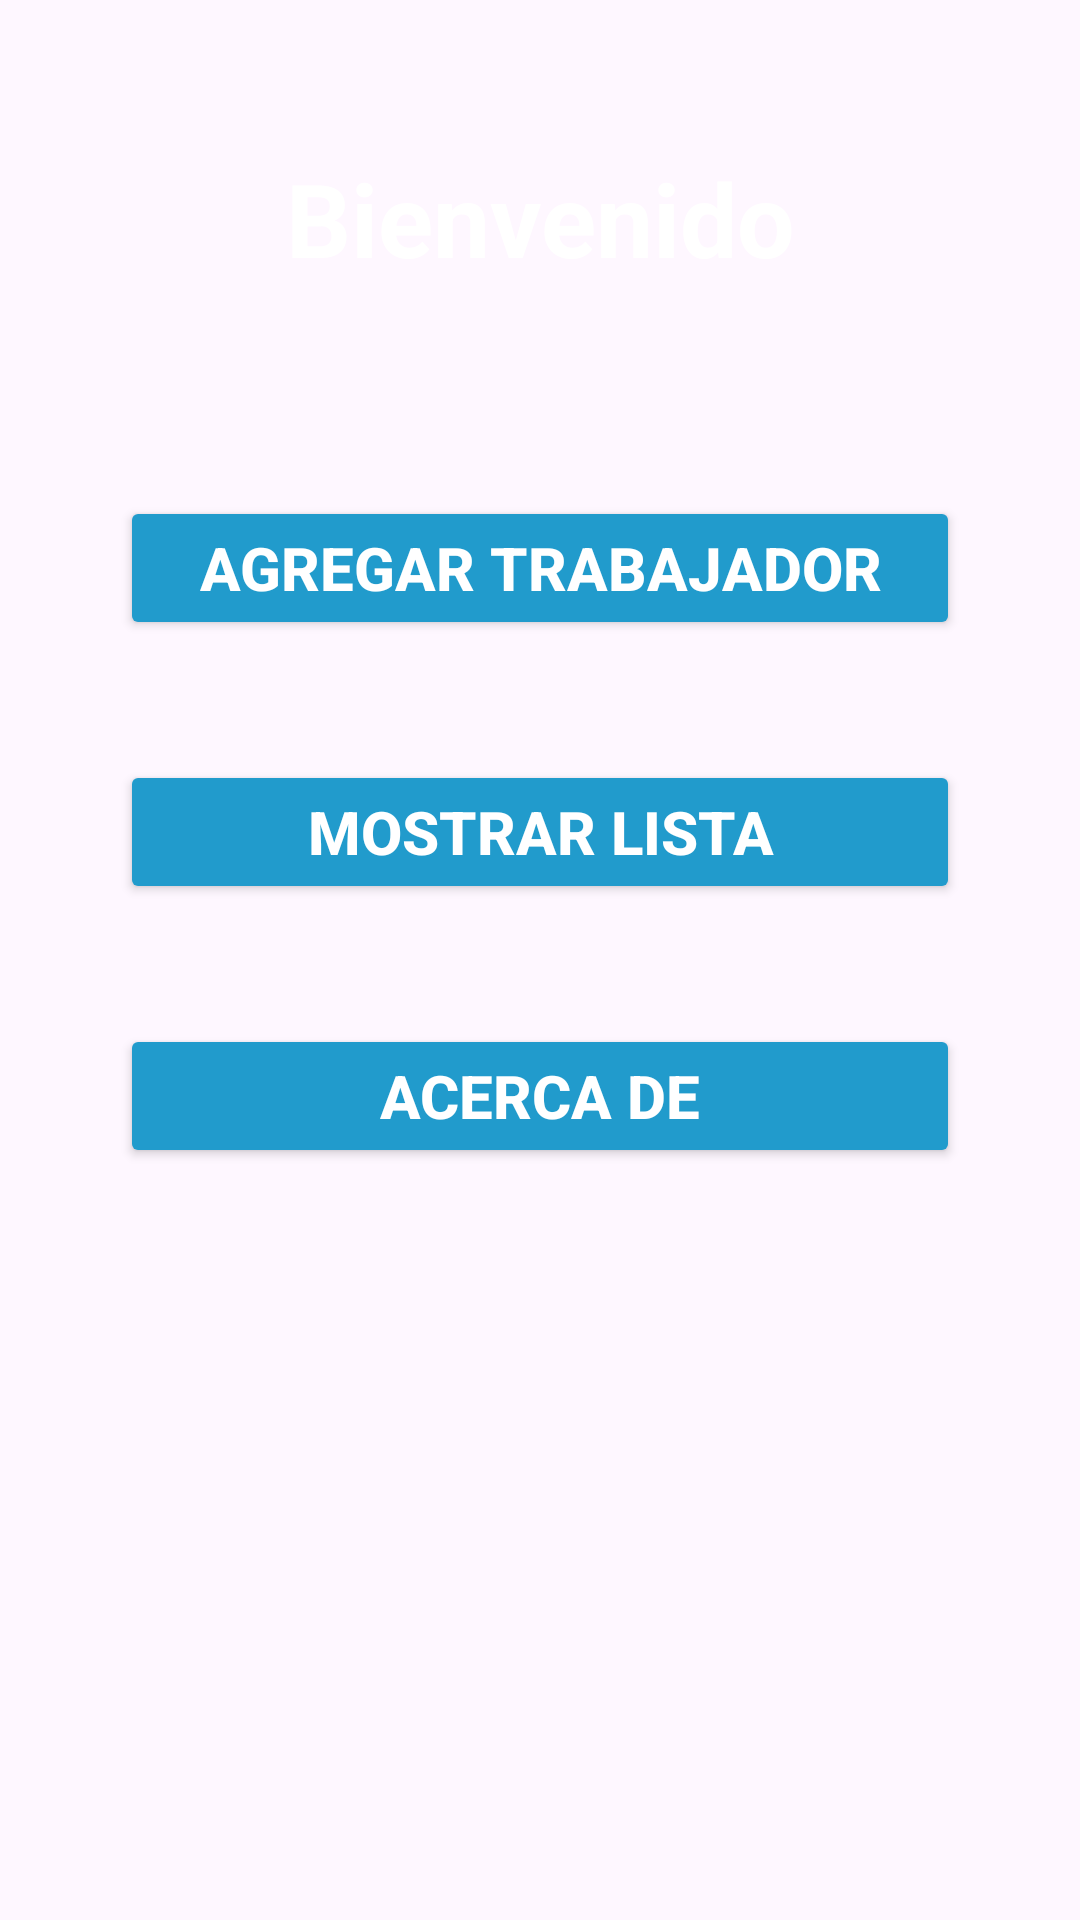

This screen was rendered from an Android layout file. Write that file and the resources it references.
<!-- AndroidManifest.xml: application theme Theme.GUIA04_DM_NUEVA -->
<!-- res/layout/activity_main.xml -->
<?xml version="1.0" encoding="utf-8"?>
<androidx.constraintlayout.widget.ConstraintLayout xmlns:android="http://schemas.android.com/apk/res/android"
    xmlns:app="http://schemas.android.com/apk/res-auto"
    xmlns:tools="http://schemas.android.com/tools"
    android:layout_width="match_parent"
    android:layout_height="match_parent"
    android:background="@drawable/rm218batch10_mynt_05"
    tools:context="MainActivity">

    <TextView
        android:id="@+id/textView"
        android:layout_width="match_parent"
        android:layout_height="wrap_content"
        android:layout_marginTop="50dp"
        android:gravity="center"
        android:text="Bienvenido"
        android:textColor="@color/white"
        android:textSize="34sp"
        android:textStyle="bold"
        app:layout_constraintTop_toTopOf="parent"
        tools:layout_editor_absoluteX="162dp" />

    <Button
        android:id="@+id/BAgregarTrabajador"
        android:layout_width="match_parent"
        android:layout_height="wrap_content"
        android:layout_marginStart="40dp"
        android:layout_marginTop="70dp"
        android:layout_marginEnd="40dp"
        android:backgroundTint="@color/material_dynamic_primary60"
        android:text="Agregar Trabajador"
        android:textColor="@color/white"
        android:textColorHint="@color/white"
        android:textSize="20sp"
        android:textStyle="bold"
        app:layout_constraintEnd_toEndOf="parent"
        app:layout_constraintStart_toStartOf="parent"
        app:layout_constraintTop_toBottomOf="@+id/textView" />

    <Button
        android:id="@+id/BMostrar"
        android:layout_width="match_parent"
        android:layout_height="wrap_content"
        android:layout_marginStart="40dp"
        android:layout_marginTop="40dp"
        android:layout_marginEnd="40dp"
        android:backgroundTint="@color/material_dynamic_primary60"
        android:text="Mostrar Lista"
        android:textColor="@color/white"
        android:textColorHint="@color/white"
        android:textSize="20sp"
        android:textStyle="bold"
        app:layout_constraintEnd_toEndOf="parent"
        app:layout_constraintStart_toStartOf="parent"
        app:layout_constraintTop_toBottomOf="@+id/BAgregarTrabajador" />

    <Button
        android:id="@+id/BAcerca"
        android:layout_width="match_parent"
        android:layout_height="wrap_content"
        android:layout_marginStart="40dp"
        android:layout_marginTop="40dp"
        android:layout_marginEnd="40dp"
        android:backgroundTint="@color/material_dynamic_primary60"
        android:text="Acerca de"
        android:textColor="@color/white"
        android:textColorHint="@color/white"
        android:textSize="20sp"
        android:textStyle="bold"
        app:layout_constraintEnd_toEndOf="parent"
        app:layout_constraintStart_toStartOf="parent"
        app:layout_constraintTop_toBottomOf="@+id/BMostrar" />

</androidx.constraintlayout.widget.ConstraintLayout>
<!-- resources referenced by this layout -->
<resources>
  <style name="Theme.GUIA04_DM_NUEVA" parent="Base.Theme.GUIA04_DM_NUEVA" />
  <style name="Base.Theme.GUIA04_DM_NUEVA" parent="Theme.Material3.DayNight.NoActionBar">
          
          
      </style>
  <!-- not gathered from this repository: default colours our renderer supplied (Android Studio template values) -->
  <color name="white">#FFFFFFFF</color>
</resources>
